Run: headless pygame with SDL's dummy video driver; simulated clock (each Clock.tick advances the game by its frame time, no real sleeping); random seed 0; keys injected as events and as key.get_pressed() state; no mouse input; restart key R tapped at the start of phases 3 and 4.
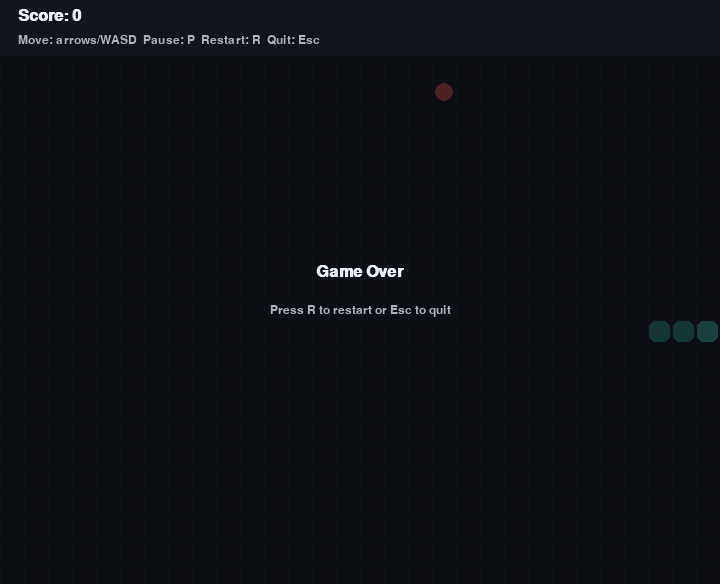
Frame 1 of 4 · flips 1–60 · no input
Frame 2 of 4 · flips 61–180 · tapped SPACE, RETURN · held RIGHT (→), D · screen unchanged from frame 1, image omitted
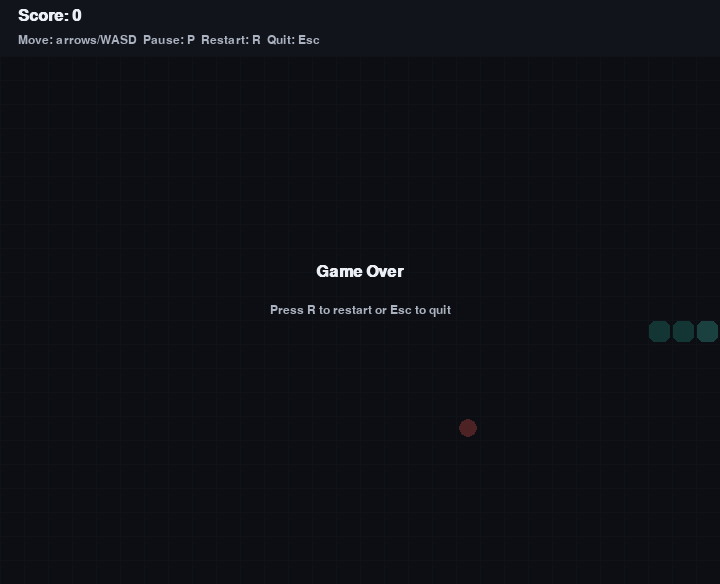
Frame 3 of 4 · flips 181–300 · tapped R · held DOWN (↓), S
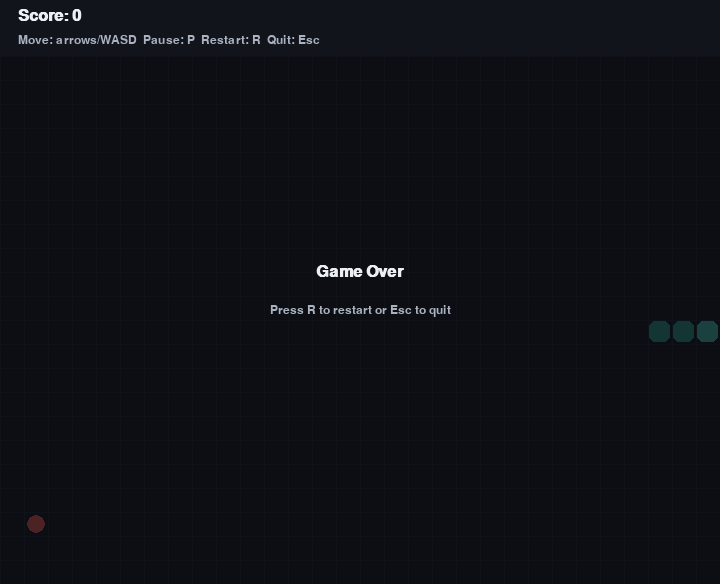
Frame 4 of 4 · flips 301–420 · tapped R · held LEFT (←), A, UP (↑), W

The pygame program that drew these frames:

"""A simple Snake game built with pygame.

Controls:
- Arrow keys or WASD: change direction
- P: pause/resume
- R: restart after game over, or restart any time
- Esc: quit
"""

from __future__ import annotations

import random
from dataclasses import dataclass
from enum import Enum
import pygame

CELL_SIZE = 24
GRID_WIDTH = 30
GRID_HEIGHT = 22
SIDEBAR_HEIGHT = 56
WINDOW_WIDTH = CELL_SIZE * GRID_WIDTH
WINDOW_HEIGHT = CELL_SIZE * GRID_HEIGHT + SIDEBAR_HEIGHT
FPS = 12

BACKGROUND = (24, 27, 35)
GRID_LINE = (36, 40, 51)
SNAKE_HEAD = (78, 205, 196)
SNAKE_BODY = (50, 168, 154)
FOOD = (255, 99, 99)
TEXT = (235, 239, 245)
MUTED_TEXT = (170, 178, 191)
OVERLAY = (8, 10, 14)


class Direction(Enum):
    UP = (0, -1)
    DOWN = (0, 1)
    LEFT = (-1, 0)
    RIGHT = (1, 0)

    def opposite(self) -> "Direction":
        opposites = {
            Direction.UP: Direction.DOWN,
            Direction.DOWN: Direction.UP,
            Direction.LEFT: Direction.RIGHT,
            Direction.RIGHT: Direction.LEFT,
        }
        return opposites[self]


@dataclass(frozen=True)
class Point:
    x: int
    y: int

    def move(self, direction: Direction) -> "Point":
        dx, dy = direction.value
        return Point(self.x + dx, self.y + dy)


class SnakeGame:
    """Encapsulates Snake game state and rendering."""

    def __init__(self) -> None:
        pygame.init()
        pygame.display.set_caption("Python Snake")
        self.screen = pygame.display.set_mode((WINDOW_WIDTH, WINDOW_HEIGHT))
        self.clock = pygame.time.Clock()
        self.font = pygame.font.SysFont("arial", 24, bold=True)
        self.small_font = pygame.font.SysFont("arial", 18)
        self.reset()

    def reset(self) -> None:
        center = Point(GRID_WIDTH // 2, GRID_HEIGHT // 2)
        self.snake = [center, Point(center.x - 1, center.y), Point(center.x - 2, center.y)]
        self.direction = Direction.RIGHT
        self.next_direction = Direction.RIGHT
        self.food = self._spawn_food()
        self.score = 0
        self.paused = False
        self.game_over = False

    def _spawn_food(self) -> Point:
        occupied = set(self.snake)
        empty_cells = [
            Point(x, y)
            for x in range(GRID_WIDTH)
            for y in range(GRID_HEIGHT)
            if Point(x, y) not in occupied
        ]
        if not empty_cells:
            return Point(-1, -1)
        return random.choice(empty_cells)

    def run(self) -> None:
        running = True
        while running:
            running = self._handle_events()
            if not self.paused and not self.game_over:
                self._update()
            self._draw()
            self.clock.tick(FPS)
        pygame.quit()

    def _handle_events(self) -> bool:
        key_to_direction = {
            pygame.K_UP: Direction.UP,
            pygame.K_w: Direction.UP,
            pygame.K_DOWN: Direction.DOWN,
            pygame.K_s: Direction.DOWN,
            pygame.K_LEFT: Direction.LEFT,
            pygame.K_a: Direction.LEFT,
            pygame.K_RIGHT: Direction.RIGHT,
            pygame.K_d: Direction.RIGHT,
        }

        for event in pygame.event.get():
            if event.type == pygame.QUIT:
                return False
            if event.type != pygame.KEYDOWN:
                continue
            if event.key == pygame.K_ESCAPE:
                return False
            if event.key == pygame.K_p and not self.game_over:
                self.paused = not self.paused
            elif event.key == pygame.K_r:
                self.reset()
            elif event.key in key_to_direction:
                new_direction = key_to_direction[event.key]
                if new_direction != self.direction.opposite():
                    self.next_direction = new_direction
        return True

    def _update(self) -> None:
        self.direction = self.next_direction
        new_head = self.snake[0].move(self.direction)

        hit_wall = not (0 <= new_head.x < GRID_WIDTH and 0 <= new_head.y < GRID_HEIGHT)
        hit_self = new_head in self.snake[:-1]
        if hit_wall or hit_self:
            self.game_over = True
            return

        self.snake.insert(0, new_head)
        if new_head == self.food:
            self.score += 10
            self.food = self._spawn_food()
        else:
            self.snake.pop()

    def _draw(self) -> None:
        self.screen.fill(BACKGROUND)
        self._draw_grid()
        self._draw_food()
        self._draw_snake()
        self._draw_status_bar()

        if self.paused:
            self._draw_center_message("Paused", "Press P to resume or R to restart")
        elif self.game_over:
            self._draw_center_message("Game Over", "Press R to restart or Esc to quit")

        pygame.display.flip()

    def _draw_grid(self) -> None:
        for x in range(0, WINDOW_WIDTH, CELL_SIZE):
            pygame.draw.line(self.screen, GRID_LINE, (x, SIDEBAR_HEIGHT), (x, WINDOW_HEIGHT))
        for y in range(SIDEBAR_HEIGHT, WINDOW_HEIGHT, CELL_SIZE):
            pygame.draw.line(self.screen, GRID_LINE, (0, y), (WINDOW_WIDTH, y))

    def _draw_food(self) -> None:
        if self.food.x < 0:
            return
        pygame.draw.ellipse(self.screen, FOOD, self._cell_rect(self.food).inflate(-6, -6))

    def _draw_snake(self) -> None:
        for index, point in enumerate(self.snake):
            color = SNAKE_HEAD if index == 0 else SNAKE_BODY
            pygame.draw.rect(self.screen, color, self._cell_rect(point).inflate(-3, -3), border_radius=6)

    def _draw_status_bar(self) -> None:
        pygame.draw.rect(self.screen, (18, 20, 28), (0, 0, WINDOW_WIDTH, SIDEBAR_HEIGHT))
        score_surface = self.font.render(f"Score: {self.score}", True, TEXT)
        help_surface = self.small_font.render("Move: arrows/WASD  Pause: P  Restart: R  Quit: Esc", True, MUTED_TEXT)
        self.screen.blit(score_surface, (18, 8))
        self.screen.blit(help_surface, (18, 34))

    def _draw_center_message(self, title: str, subtitle: str) -> None:
        overlay = pygame.Surface((WINDOW_WIDTH, WINDOW_HEIGHT - SIDEBAR_HEIGHT), pygame.SRCALPHA)
        overlay.fill((*OVERLAY, 185))
        self.screen.blit(overlay, (0, SIDEBAR_HEIGHT))

        title_surface = self.font.render(title, True, TEXT)
        subtitle_surface = self.small_font.render(subtitle, True, MUTED_TEXT)
        title_rect = title_surface.get_rect(center=(WINDOW_WIDTH // 2, WINDOW_HEIGHT // 2 - 20))
        subtitle_rect = subtitle_surface.get_rect(center=(WINDOW_WIDTH // 2, WINDOW_HEIGHT // 2 + 18))
        self.screen.blit(title_surface, title_rect)
        self.screen.blit(subtitle_surface, subtitle_rect)

    @staticmethod
    def _cell_rect(point: Point) -> pygame.Rect:
        return pygame.Rect(point.x * CELL_SIZE, point.y * CELL_SIZE + SIDEBAR_HEIGHT, CELL_SIZE, CELL_SIZE)


def main() -> None:
    SnakeGame().run()


if __name__ == "__main__":
    main()
